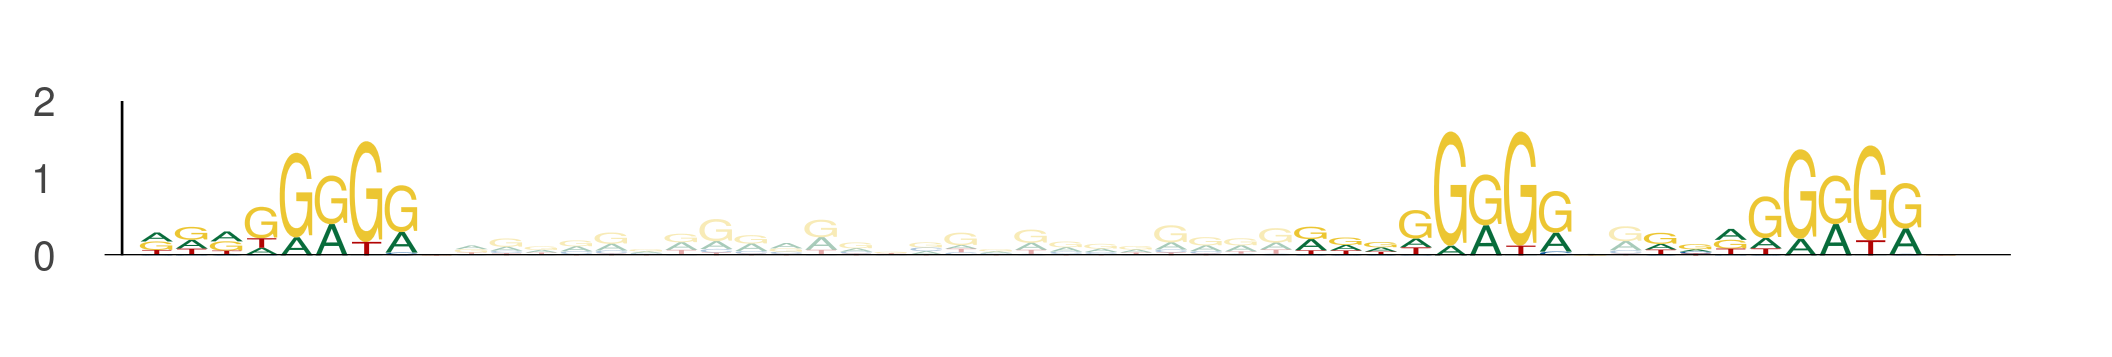

Source data for this figure (header and first rows):
seq_index, start_position, end_position, is_reversed_complement
4140, 21, 30, 0
4140, 54, 63, 0
4140, 64, 73, 0
1492, 72, 81, 0
1492, 105, 114, 0
1492, 115, 124, 0
630, 84, 93, 0
630, 117, 126, 0
630, 127, 136, 0
1495, 97, 106, 0
1495, 130, 139, 0
1495, 140, 149, 0
2131, 66, 75, 0
2131, 99, 108, 0
2131, 109, 118, 0
2131, 53, 62, 0
2131, 86, 95, 0
2131, 96, 105, 0
2131, 86, 95, 0
2131, 119, 128, 0
2131, 129, 138, 0
1875, 1, 10, 0
1875, 34, 43, 0
1875, 44, 53, 0
469, 89, 98, 0
469, 122, 131, 0
469, 132, 141, 0
3122, 85, 94, 0
3122, 118, 127, 0
3122, 128, 137, 0
2461, 66, 75, 0
2461, 99, 108, 0
2461, 109, 118, 0
1819, 29, 38, 0
1819, 62, 71, 0
1819, 72, 81, 0
1529, 51, 60, 0
1529, 84, 93, 0
1529, 94, 103, 0
3705, 11, 20, 0
3705, 44, 53, 0
3705, 54, 63, 0
4616, 15, 24, 0
4616, 48, 57, 0
4616, 58, 67, 0
4746, 99, 108, 0
4746, 132, 141, 0
4746, 142, 151, 0
4375, 100, 109, 0
4375, 133, 142, 0
4375, 143, 152, 0
1050, 92, 101, 0
1050, 125, 134, 0
1050, 135, 144, 0
3103, 84, 93, 0
3103, 117, 126, 0
3103, 127, 136, 0
3829, 20, 29, 0
3829, 53, 62, 0
3829, 63, 72, 0
... 93 more rows
